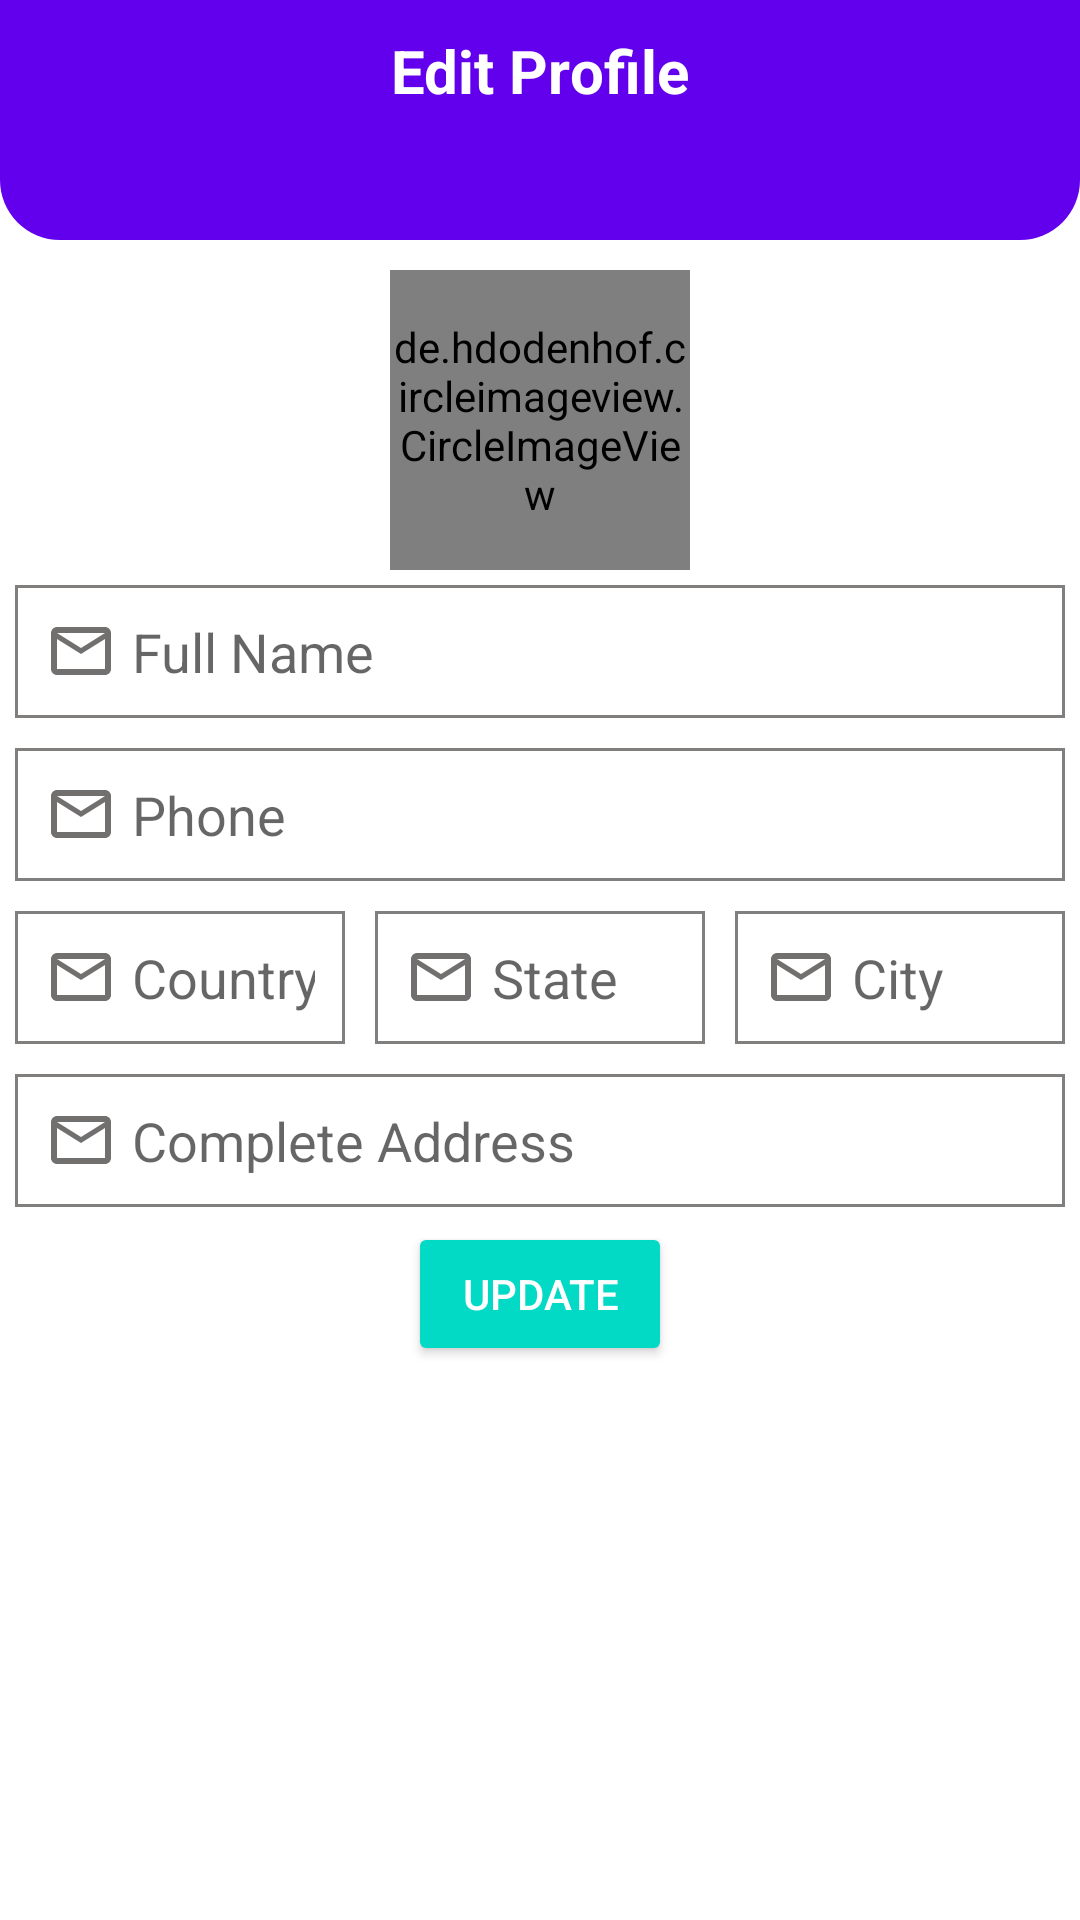

The Android layout XML behind this screen, and the referenced resources:
<!-- AndroidManifest.xml: application theme Theme.SpareWheels3 -->
<!-- res/layout/activity_profile_edit_user.xml -->
<?xml version="1.0" encoding="utf-8"?>
<RelativeLayout xmlns:android="http://schemas.android.com/apk/res/android"
    xmlns:app="http://schemas.android.com/apk/res-auto"
    xmlns:tools="http://schemas.android.com/tools"
    android:layout_width="match_parent"
    android:layout_height="match_parent"
    tools:context=".activities.ProfileEditUserActivity">

    <RelativeLayout
        android:id="@+id/toolbarRl"
        android:layout_width="match_parent"
        android:layout_height="80dp"
        android:background="@drawable/shape_rect01"
        android:padding="10dp">

        <TextView
            android:layout_width="wrap_content"
            android:layout_height="wrap_content"
            android:layout_centerHorizontal="true"
            android:text="Edit Profile"
            android:textColor="@color/white"
            android:textSize="20sp"
            android:textStyle="bold" />

        <ImageButton
            android:id="@+id/backBtn"
            android:layout_width="30dp"
            android:layout_height="30dp"
            android:background="@null"
            android:src="@drawable/ic_back_white" />

        <ImageButton
            android:id="@+id/gpsBtn"
            android:layout_width="30dp"
            android:layout_height="30dp"
            android:layout_alignParentRight="true"
            android:background="@null"
            android:src="@drawable/ic_gps_white" />

    </RelativeLayout>

    <de.hdodenhof.circleimageview.CircleImageView
        android:id="@+id/profileTv"
        android:layout_width="100dp"
        android:layout_height="100dp"
        android:layout_below="@+id/toolbarRl"
        android:layout_centerHorizontal="true"
        android:layout_marginTop="10dp"
        app:civ_border_overlay="true"
        android:src="@drawable/ic_person_grey"
        app:civ_border_color="@color/purple_500"
        app:civ_border_width="1dp" />
    <EditText
        android:id="@+id/nameEt"
        android:layout_width="match_parent"
        android:layout_height="wrap_content"
        android:layout_below="@+id/profileTv"
        android:layout_margin="5dp"
        android:background="@drawable/shape_rect02"
        android:drawableStart="@drawable/ic_mail_grey"
        android:drawablePadding="5dp"
        android:hint="Full Name"
        android:inputType="textPersonName|textCapWords"
        android:padding="10dp" />
    <EditText
        android:id="@+id/phoneEt"
        android:layout_width="match_parent"
        android:layout_height="wrap_content"
        android:layout_below="@+id/nameEt"
        android:layout_marginStart="5dp"
        android:layout_marginTop="5dp"
        android:layout_marginEnd="5dp"
        android:layout_marginBottom="5dp"
        android:background="@drawable/shape_rect02"
        android:drawableStart="@drawable/ic_mail_grey"

        android:drawablePadding="5dp"
        android:hint="Phone"
        android:inputType="phone"
        android:padding="10dp" />
    <LinearLayout
        android:id="@+id/addressLl"
        android:layout_width="match_parent"
        android:layout_height="wrap_content"
        android:layout_below="@+id/phoneEt"
        android:orientation="horizontal">

        <EditText
            android:id="@+id/countryEt"
            android:layout_width="match_parent"
            android:layout_height="wrap_content"
            android:layout_below="@+id/nameEt"
            android:layout_margin="5dp"
            android:layout_weight="1"
            android:background="@drawable/shape_rect02"
            android:drawableStart="@drawable/ic_mail_grey"
            android:drawablePadding="5dp"
            android:hint="Country"
            android:inputType="textPostalAddress"
            android:padding="10dp"

            />

        <EditText
            android:id="@+id/stateEt"
            android:layout_width="match_parent"
            android:layout_height="wrap_content"
            android:layout_below="@+id/nameEt"
            android:layout_margin="5dp"
            android:layout_weight="1"
            android:background="@drawable/shape_rect02"
            android:drawableStart="@drawable/ic_mail_grey"
            android:drawablePadding="5dp"
            android:hint="State"
            android:inputType="textPostalAddress"
            android:padding="10dp"

            />

        <EditText
            android:id="@+id/cityEt"
            android:layout_width="match_parent"
            android:layout_height="wrap_content"
            android:layout_below="@+id/nameEt"
            android:layout_margin="5dp"
            android:layout_weight="1"
            android:background="@drawable/shape_rect02"
            android:drawableStart="@drawable/ic_mail_grey"
            android:drawablePadding="5dp"
            android:hint="City"
            android:inputType="textPostalAddress"
            android:padding="10dp"

            />

    </LinearLayout>

    <EditText
        android:id="@+id/addressEt"
        android:layout_width="match_parent"
        android:layout_height="wrap_content"
        android:layout_below="@+id/addressLl"
        android:layout_marginStart="5dp"
        android:layout_marginTop="5dp"
        android:layout_marginEnd="5dp"
        android:layout_marginBottom="5dp"
        android:background="@drawable/shape_rect02"
        android:drawableStart="@drawable/ic_mail_grey"

        android:drawablePadding="5dp"
        android:hint="Complete Address"
        android:inputType="textPostalAddress|textMultiLine"
        android:padding="10dp" />

    <Button
        android:layout_width="wrap_content"
        android:layout_height="wrap_content"
        android:id="@+id/updateBtn"
        style="@style/Widget.AppCompat.Button.Colored"
        android:layout_below="@+id/addressEt"
        android:text="Update"
        android:layout_centerHorizontal="true"/>


</RelativeLayout>
<!-- resources referenced by this layout -->
<resources>
  <color name="purple_500">#FF6200EE</color>
  <color name="white">#FFFFFFFF</color>
  <!-- drawable ic_mail_grey (drawable) -->
  <vector android:height="24dp" android:tint="#726F6F"
      android:viewportHeight="24" android:viewportWidth="24"
      android:width="24dp" xmlns:android="http://schemas.android.com/apk/res/android">
      <path android:fillColor="@android:color/white" android:pathData="M20,4L4,4c-1.1,0 -1.99,0.9 -1.99,2L2,18c0,1.1 0.9,2 2,2h16c1.1,0 2,-0.9 2,-2L22,6c0,-1.1 -0.9,-2 -2,-2zM20,18L4,18L4,8l8,5 8,-5v10zM12,11L4,6h16l-8,5z"/>
  </vector>
  <!-- drawable ic_person_grey (drawable) -->
  <vector android:height="24dp" android:tint="#8C8A8A"
      android:viewportHeight="24" android:viewportWidth="24"
      android:width="24dp" xmlns:android="http://schemas.android.com/apk/res/android">
      <path android:fillColor="@android:color/white" android:pathData="M12,12c2.21,0 4,-1.79 4,-4s-1.79,-4 -4,-4 -4,1.79 -4,4 1.79,4 4,4zM12,14c-2.67,0 -8,1.34 -8,4v2h16v-2c0,-2.66 -5.33,-4 -8,-4z"/>
  </vector>
  <!-- drawable shape_rect01 (drawable) -->
  <?xml version="1.0" encoding="utf-8"?>
  <shape xmlns:android="http://schemas.android.com/apk/res/android"
      android:shape="rectangle">
      <solid android:color="@color/purple_500"/>
      <corners android:bottomLeftRadius="20dp"
          android:bottomRightRadius="20dp"/>
  
  
  </shape>
  <!-- drawable shape_rect02 (drawable) -->
  <?xml version="1.0" encoding="utf-8"?>
  <shape xmlns:android="http://schemas.android.com/apk/res/android"
      android:shape="rectangle">
  
      <solid android:color="@color/white"/>
      <stroke android:color="@color/gray" android:width="1dp"/>
  
  
  
  </shape>
  <style name="Theme.SpareWheels3" parent="Theme.MaterialComponents.DayNight.DarkActionBar">
          
          <item name="colorPrimary">@color/purple_500</item>
          <item name="colorPrimaryVariant">@color/purple_700</item>
          <item name="colorOnPrimary">@color/white</item>
          
          <item name="colorSecondary">@color/teal_200</item>
          <item name="colorSecondaryVariant">@color/teal_700</item>
          <item name="colorOnSecondary">@color/black</item>
          
          <item name="android:statusBarColor" tools:targetApi="l">?attr/colorPrimaryVariant</item>
          
      </style>
  <color name="gray">#807F7D</color>
  <color name="purple_700">#FF3700B3</color>
  <color name="teal_200">#FF03DAC5</color>
  <color name="teal_700">#FF018786</color>
  <color name="black">#FF000000</color>
</resources>
